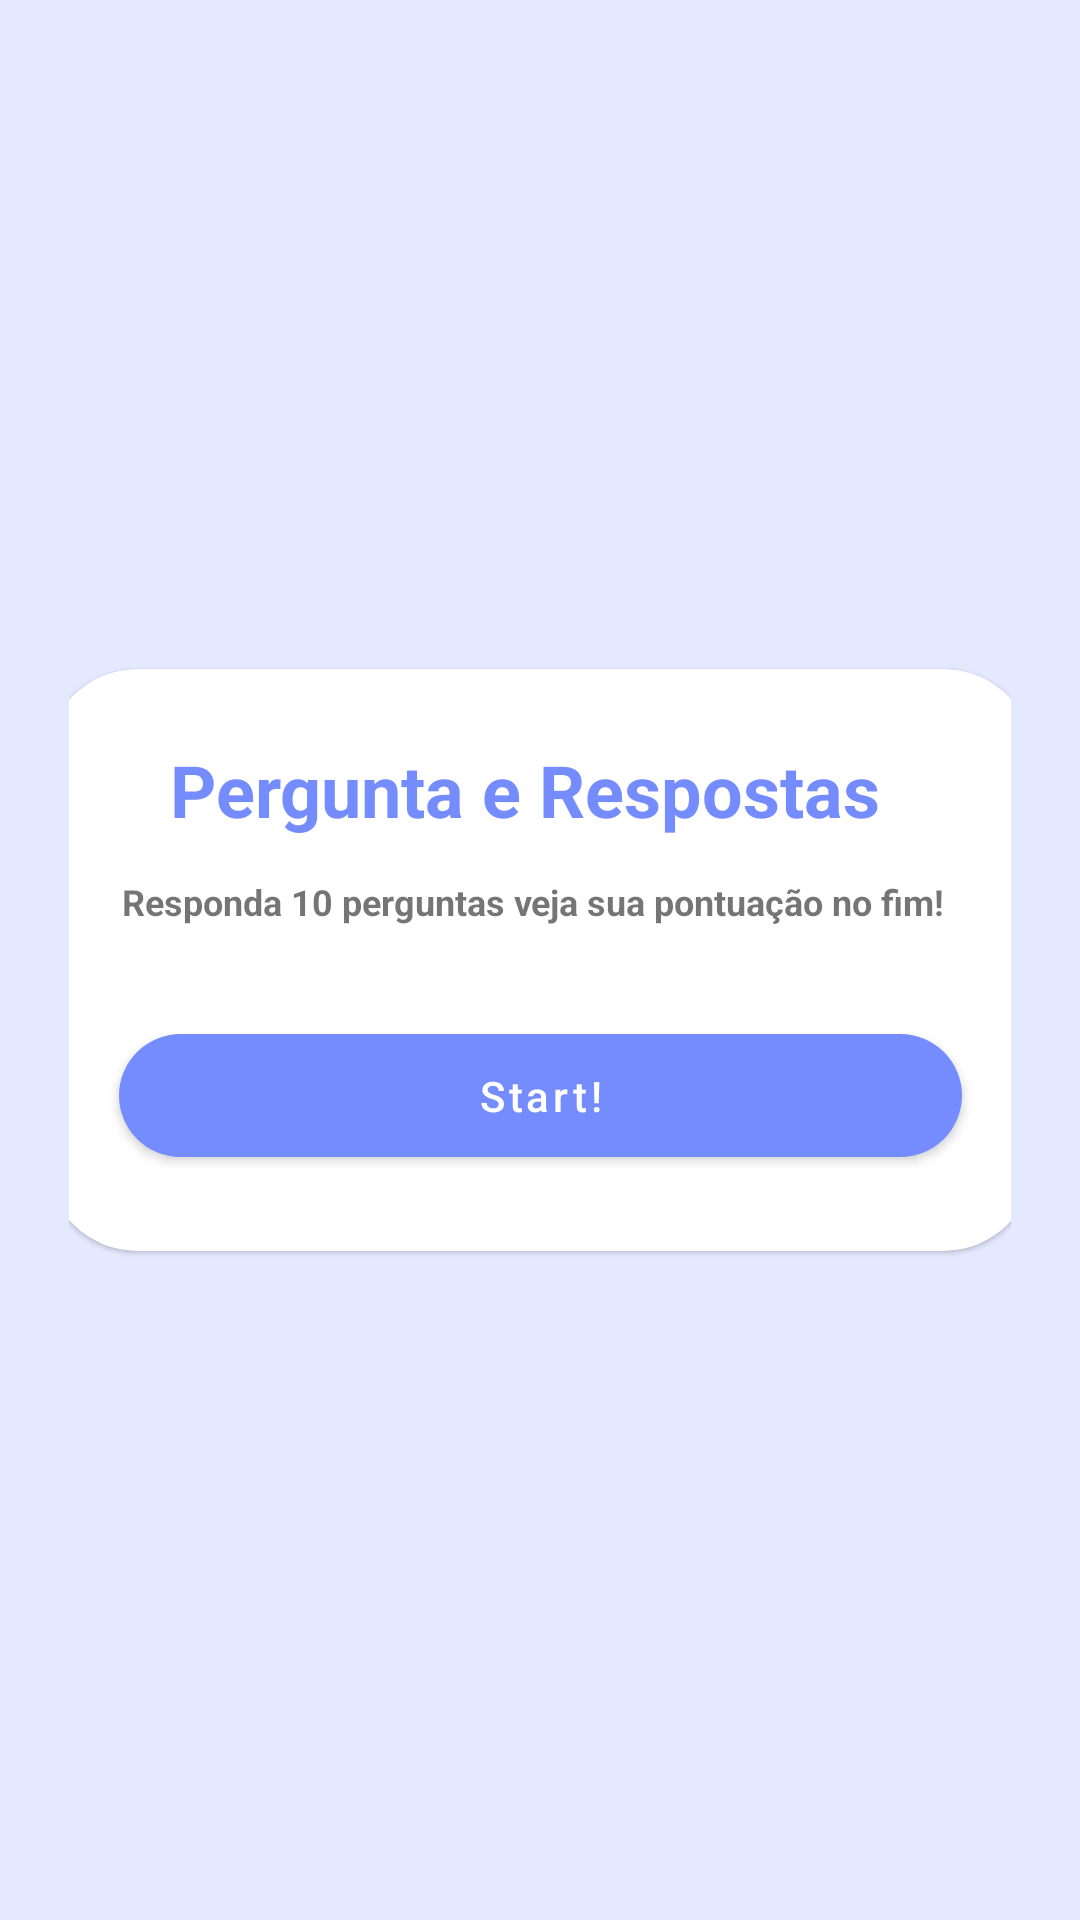

Layout XML and referenced resources for this Android screen:
<!-- AndroidManifest.xml: application theme Theme.DesafioPerguntados -->
<!-- res/layout/fragment_first_screen.xml -->
<?xml version="1.0" encoding="utf-8"?>
<LinearLayout xmlns:android="http://schemas.android.com/apk/res/android"
    xmlns:tools="http://schemas.android.com/tools"
    android:layout_width="match_parent"
    android:layout_height="match_parent"
    xmlns:app="http://schemas.android.com/apk/res-auto"
    android:orientation="vertical"
    android:gravity="center"
    android:padding="23dp"
    android:background="@color/blue_light"
    tools:context=".FirstScreenFragment">

    <com.google.android.material.card.MaterialCardView
        android:layout_width="329dp"
        android:layout_height="194dp"
        android:focusable="false"
        app:cardCornerRadius="30dp">

        <LinearLayout
            android:layout_width="match_parent"
            android:layout_height="match_parent"
            android:orientation="vertical">

            <TextView
                android:layout_width="wrap_content"
                android:layout_height="wrap_content"
                android:text="@string/question_answers"
                android:textStyle="bold"
                android:textColor="@color/blue_tema"
                android:textSize="24sp"
                android:layout_marginTop="24dp"
                android:layout_marginRight="35dp"
                android:layout_marginLeft="41dp"/>

            <TextView
                android:layout_width="wrap_content"
                android:layout_height="wrap_content"
                android:text="@string/instruction"
                android:textStyle="bold"
                android:layout_marginRight="15dp"
                android:layout_marginTop="13dp"
                android:layout_marginLeft="25dp"
                android:textSize="12sp"/>

            <com.google.android.material.button.MaterialButton
                android:id="@+id/bt_start"
                android:layout_width="match_parent"
                android:layout_height="53dp"
                android:text="@string/start"
                android:textAllCaps="false"
                android:clickable="true"
                android:layout_marginRight="24dp"
                android:layout_marginLeft="24dp"
                app:cornerRadius="50dp"
                android:layout_marginTop="30dp"/>


        </LinearLayout>


    </com.google.android.material.card.MaterialCardView>






</LinearLayout>
<!-- resources referenced by this layout -->
<resources>
  <color name="blue_light">#E5E9FF</color>
  <color name="blue_tema">#758CFF</color>
  <string name="instruction">Responda 10 perguntas veja sua pontuação no fim!</string>
  <string name="question_answers">Pergunta e Respostas</string>
  <string name="start">Start!</string>
  <style name="Theme.DesafioPerguntados" parent="Theme.MaterialComponents.DayNight.DarkActionBar">
          
          <item name="colorPrimary">@color/blue_tema</item>
          <item name="colorPrimaryVariant">@color/blue_tema</item>
          <item name="colorOnPrimary">@color/white</item>
          
          <item name="colorSecondary">@color/teal_200</item>
          <item name="colorSecondaryVariant">@color/teal_700</item>
          <item name="colorOnSecondary">@color/black</item>
          
          <item name="android:statusBarColor" tools:targetApi="l">?attr/colorPrimaryVariant</item>
          
      </style>
  <color name="white">#FFFFFFFF</color>
  <color name="teal_200">#FF03DAC5</color>
  <color name="teal_700">#FF018786</color>
  <color name="black">#FF000000</color>
</resources>
